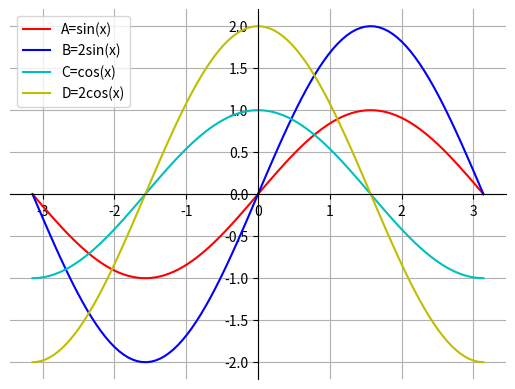

This chart was generated by the following Python code:
import numpy as np
import matplotlib.pyplot as pyplot

# datas
x = np.linspace(-np.pi, np.pi, 100)
y = np.sin(x)
c = np.cos(x)


fig = pyplot.figure()
ax = fig.add_subplot(1, 1, 1)
ax.spines['left'].set_position('zero')
ax.spines['bottom'].set_position('zero')
ax.spines['right'].set_color('none')
ax.spines['top'].set_color('none')
ax.xaxis.set_ticks_position('bottom')
ax.yaxis.set_ticks_position('left')
ax.grid(True)

pyplot.plot(x, y, 'r', label='A=sin(x)')
pyplot.plot(x, 2*y, 'b', label='B=2sin(x)')
pyplot.plot(x, c, 'c', label='C=cos(x)')
pyplot.plot(x, 2*c, 'y', label='D=2cos(x)')


pyplot.legend(loc='upper left')

pyplot.show()
